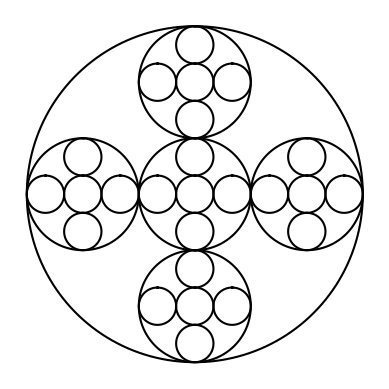

Source code (Python):
import numpy as np
import matplotlib.pyplot as plt
import math

def square(ax,n,p,w):
    if n>0:
        i1 = [1]
        t = (p*w) + p[i1]
        q = (p*w) - 400
        ax.plot(p[:,0],p[:,1],color='k')
        square(ax,n-1,t,w)#left top
        square(ax,n-1,q,w)#left bot
        square(ax,n-1,q*-1,w)#right top
        square(ax,n-1,t*-1,w)#right bot

plt.close('all') 
orig_size = 400
w = 0.5
p = np.array([[-orig_size,-orig_size],[-orig_size,orig_size],[orig_size,orig_size],[orig_size,-orig_size],[-orig_size,-orig_size]])
fig, ax = plt.subplots()
square(ax,2,p,w)
ax.set_aspect(1.0)
ax.axis('off')
plt.show()


def circle(center,rad):
    n = int(4*rad*math.pi)
    t = np.linspace(0,6.3,n)
    x = center[0]+rad*np.sin(t)
    y = center[1]+rad*np.cos(t)
    return x,y

def draw_circles(ax,n,center,radius,w):
    if n>0:
        x,y = circle(center,radius)
        ax.plot(x,y,color='k')
        center[0] = center[0]*w
        draw_circles(ax,n-1,center,radius*w,w)
   
plt.close("all") 
fig, ax = plt.subplots() 
draw_circles(ax, 10, [100,0], 100,.6)
ax.set_aspect(1.0)
ax.axis('off')
plt.show()





def draw_circles(ax,n,center,radius,w):
    if n>0:
        x,y =circle(center,radius)
        ax.plot(x,y,color='k')
        r1 = [center[0] - radius*(2/3),center[1]]
        r2 = [center[0] + radius*(2/3),center[1]]
        r3 = [center[0],center[1] + radius*(2/3)]
        r4 = [center[0],center[1] - radius*(2/3)]
        
        draw_circles(ax,n-1,center,radius/3,w)#center
        draw_circles(ax,n-1,r1,radius/3,w)#left
        draw_circles(ax,n-1,r2,radius/3,w)#right
        draw_circles(ax,n-1,r3,radius/3,w)#top
        draw_circles(ax,n-1,r4,radius/3,w)#bot

plt.close('all')      
fig, ax = plt.subplots() 
draw_circles(ax, 3, [100,0], 100,0.9)
ax.set_aspect(1.0)
ax.axis('off')
plt.show()



